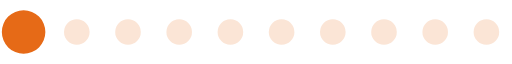
t = 0.00 s
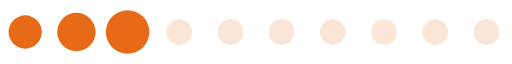
t = 0.20 s
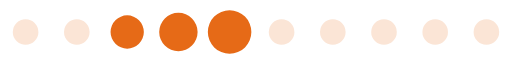
t = 0.39 s
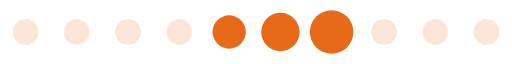
t = 0.59 s
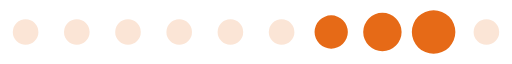
t = 0.78 s
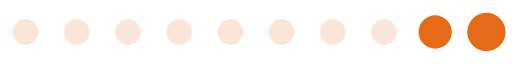
t = 0.98 s

The animated SVG that drew these frames (rendered in a browser with its animation timeline set to each time). Animation: 1 SMIL element (animateTransform=1); one cycle of 1.17 s, repeats indefinitely.

<?xml version="1.0" encoding="UTF-8" standalone="no"?><svg xmlns:svg="http://www.w3.org/2000/svg" xmlns="http://www.w3.org/2000/svg" xmlns:xlink="http://www.w3.org/1999/xlink" version="1.0" width="104px" height="13px" viewBox="0 0 128 16" xml:space="preserve"><path fill="#f5c09e" fill-opacity="0.42" d="M6.4,4.8A3.2,3.2,0,1,1,3.2,8,3.2,3.2,0,0,1,6.4,4.8Zm12.8,0A3.2,3.2,0,1,1,16,8,3.2,3.2,0,0,1,19.2,4.8ZM32,4.8A3.2,3.2,0,1,1,28.8,8,3.2,3.2,0,0,1,32,4.8Zm12.8,0A3.2,3.2,0,1,1,41.6,8,3.2,3.2,0,0,1,44.8,4.8Zm12.8,0A3.2,3.2,0,1,1,54.4,8,3.2,3.2,0,0,1,57.6,4.8Zm12.8,0A3.2,3.2,0,1,1,67.2,8,3.2,3.2,0,0,1,70.4,4.8Zm12.8,0A3.2,3.2,0,1,1,80,8,3.2,3.2,0,0,1,83.2,4.8ZM96,4.8A3.2,3.2,0,1,1,92.8,8,3.2,3.2,0,0,1,96,4.8Zm12.8,0A3.2,3.2,0,1,1,105.6,8,3.2,3.2,0,0,1,108.8,4.8Zm12.8,0A3.2,3.2,0,1,1,118.4,8,3.2,3.2,0,0,1,121.6,4.8Z"/><g><path fill="#e66a17" fill-opacity="1" d="M-42.7,3.84A4.16,4.16,0,0,1-38.54,8a4.16,4.16,0,0,1-4.16,4.16A4.16,4.16,0,0,1-46.86,8,4.16,4.16,0,0,1-42.7,3.84Zm12.8-.64A4.8,4.8,0,0,1-25.1,8a4.8,4.8,0,0,1-4.8,4.8A4.8,4.8,0,0,1-34.7,8,4.8,4.8,0,0,1-29.9,3.2Zm12.8-.64A5.44,5.44,0,0,1-11.66,8a5.44,5.44,0,0,1-5.44,5.44A5.44,5.44,0,0,1-22.54,8,5.44,5.44,0,0,1-17.1,2.56Z"/><animateTransform attributeName="transform" type="translate" values="23 0;36 0;49 0;62 0;74.5 0;87.5 0;100 0;113 0;125.5 0;138.5 0;151.5 0;164.5 0;178 0" calcMode="discrete" dur="1170ms" repeatCount="indefinite"/></g></svg>
